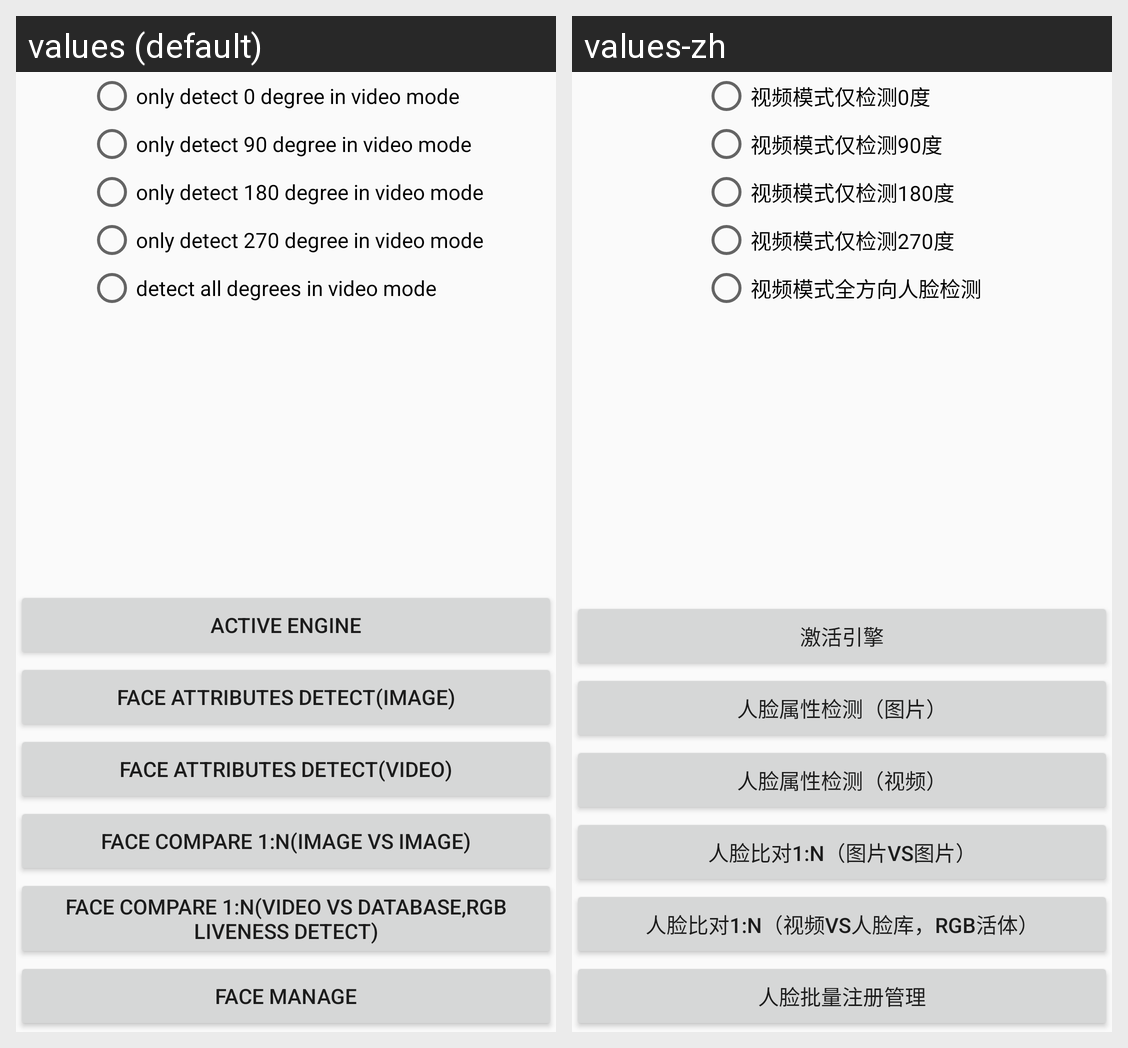

Here is an Android app screen in its default locale and in the app's own translations. Write out the translated-string differences for the strings that appear on this screen.
Android screen res/layout/activity_choose_function.xml rendered under 2 locales, left to right: values (default), values-zh. Device: Nexus 5 (rendered at 1080×1920; each locale shown at half size, 540×960, under a caption strip naming it); theme AppTheme.
Strings drawn on this screen, with the default value and each locale's value (text and hints the layout hard-codes, and strings that could not be matched under every locale, appear in the picture but are not listed):

ft_op_0
  values: only detect 0 degree in video mode
  values-zh: 视频模式仅检测0度

ft_op_90
  values: only detect 90 degree in video mode
  values-zh: 视频模式仅检测90度

ft_op_180
  values: only detect 180 degree in video mode
  values-zh: 视频模式仅检测180度

ft_op_270
  values: only detect 270 degree in video mode
  values-zh: 视频模式仅检测270度

ft_op_all
  values: detect all degrees in video mode
  values-zh: 视频模式全方向人脸检测

active_engine
  values: active engine
  values-zh: 激活引擎

page_single_image
  values: face attributes detect(image)
  values-zh: 人脸属性检测（图片）

page_preview
  values: face attributes detect(video)
  values-zh: 人脸属性检测（视频）

page_multi_image
  values: face compare 1:n(image vs image)
  values-zh: 人脸比对1:n（图片vs图片）

page_face_recognize
  values: face compare 1:n(video vs database,rgb liveness detect)
  values-zh: 人脸比对1:n（视频vs人脸库，RGB活体）

page_face_manage
  values: face manage
  values-zh: 人脸批量注册管理
